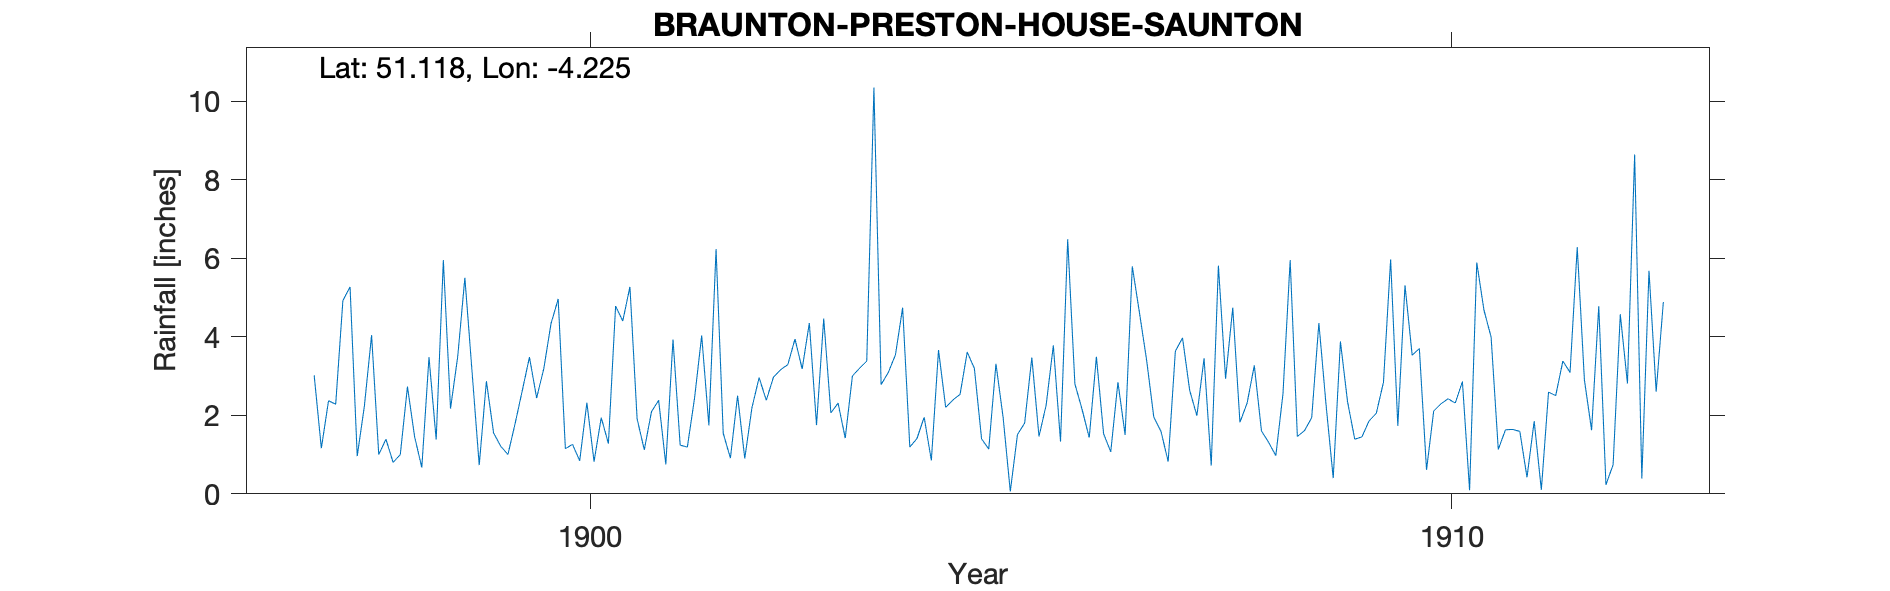

The file beside this chart, header and first rows:
BRAUNTON PRESTON HOUSE SAUNTON, , , , , , , , , , , , , , , , , , , , , , , 
Grid ref, SS444378, Long, -4.225, Lat, 51.12, Elevation, 120, ft, , , , , , , , , , , , , , , 
Station no, RR3190, , , , , , , , , , , , , , , , , , , , , , 
, 1890, 1891, 1892, 1893, 1894, 1895, 1896, 1897, 1898, 1899, 1900, 1901, 1902, 1903, 1904, 1905, 1906, 1907, 1908, 1909, 1910, 1911, 1912
January, , , , , , , , , 1, 5.5, 4.33, 1.91, 1.54, 4.35, 3.54, 1.4, 6.48, 1.95, 1.82, 2.27, 3.53, 1.13, 2.9
February, , , , , , , , , 1.39, 3.11, 4.96, 1.12, 0.91, 1.75, 4.74, 1.14, 2.8, 1.59, 2.31, 0.4, 3.7, 1.63, 1.62
March, , , , , , , , , 0.8, 0.73, 1.15, 2.09, 2.5, 4.46, 1.19, 3.31, 2.15, 0.82, 3.27, 3.88, 0.61, 1.64, 4.78
April, , , , , , , , 3.02, 1, 2.87, 1.26, 2.38, 0.9, 2.06, 1.41, 1.95, 1.43, 3.63, 1.6, 2.34, 2.11, 1.59, 0.23
May, , , , , , , , 1.16, 2.73, 1.55, 0.84, 0.75, 2.19, 2.31, 1.95, 0.06, 3.49, 3.97, 1.31, 1.39, 2.29, 0.42, 0.74
June, , , , , , , , 2.37, 1.45, 1.21, 2.32, 3.93, 2.96, 1.42, 0.85, 1.51, 1.53, 2.63, 0.97, 1.45, 2.42, 1.85, 4.57
July, , , , , , , , 2.28, 0.67, 1, 0.82, 1.24, 2.38, 3, 3.66, 1.8, 1.07, 1.99, 2.55, 1.86, 2.31, 0.1, 2.81
August, , , , , , , , 4.92, 3.48, 1.79, 1.94, 1.19, 2.97, 3.2, 2.2, 3.47, 2.84, 3.45, 5.95, 2.05, 2.86, 2.59, 8.64
September, , , , , , , , 5.27, 1.38, 2.63, 1.28, 2.43, 3.16, 3.38, 2.39, 1.46, 1.5, 0.72, 1.46, 2.84, 0.09, 2.5, 0.39
October, , , , , , , , 0.96, 5.95, 3.48, 4.78, 4.03, 3.29, 10.34, 2.53, 2.26, 5.79, 5.81, 1.61, 5.97, 5.89, 3.38, 5.68
November, , , , , , , , 2.24, 2.17, 2.44, 4.4, 1.74, 3.94, 2.78, 3.61, 3.78, 4.61, 2.93, 1.94, 1.73, 4.68, 3.09, 2.6
December, , , , , , , , 4.04, 3.49, 3.19, 5.27, 6.23, 3.18, 3.09, 3.19, 1.33, 3.4, 4.74, 4.35, 5.31, 3.99, 6.28, 4.88
Total, , , , , , , , , 25.51, 29.5, 33.35, 29.04, 29.92, 42.14, 31.26, 23.47, 37.09, 34.23, 29.14, 31.49, 34.48, 26.2, 39.84
Observer was Miss E. Durham, , , , , , , , , , , , , , , , , , , , , , , 
Omitted amounts for January and Septembe…, , , , , , , , , , , , , , , , , , , , , , , 
NGR and elevation verified to OS map, , , , , , , , , , , , , , , , , , , , , , , 
